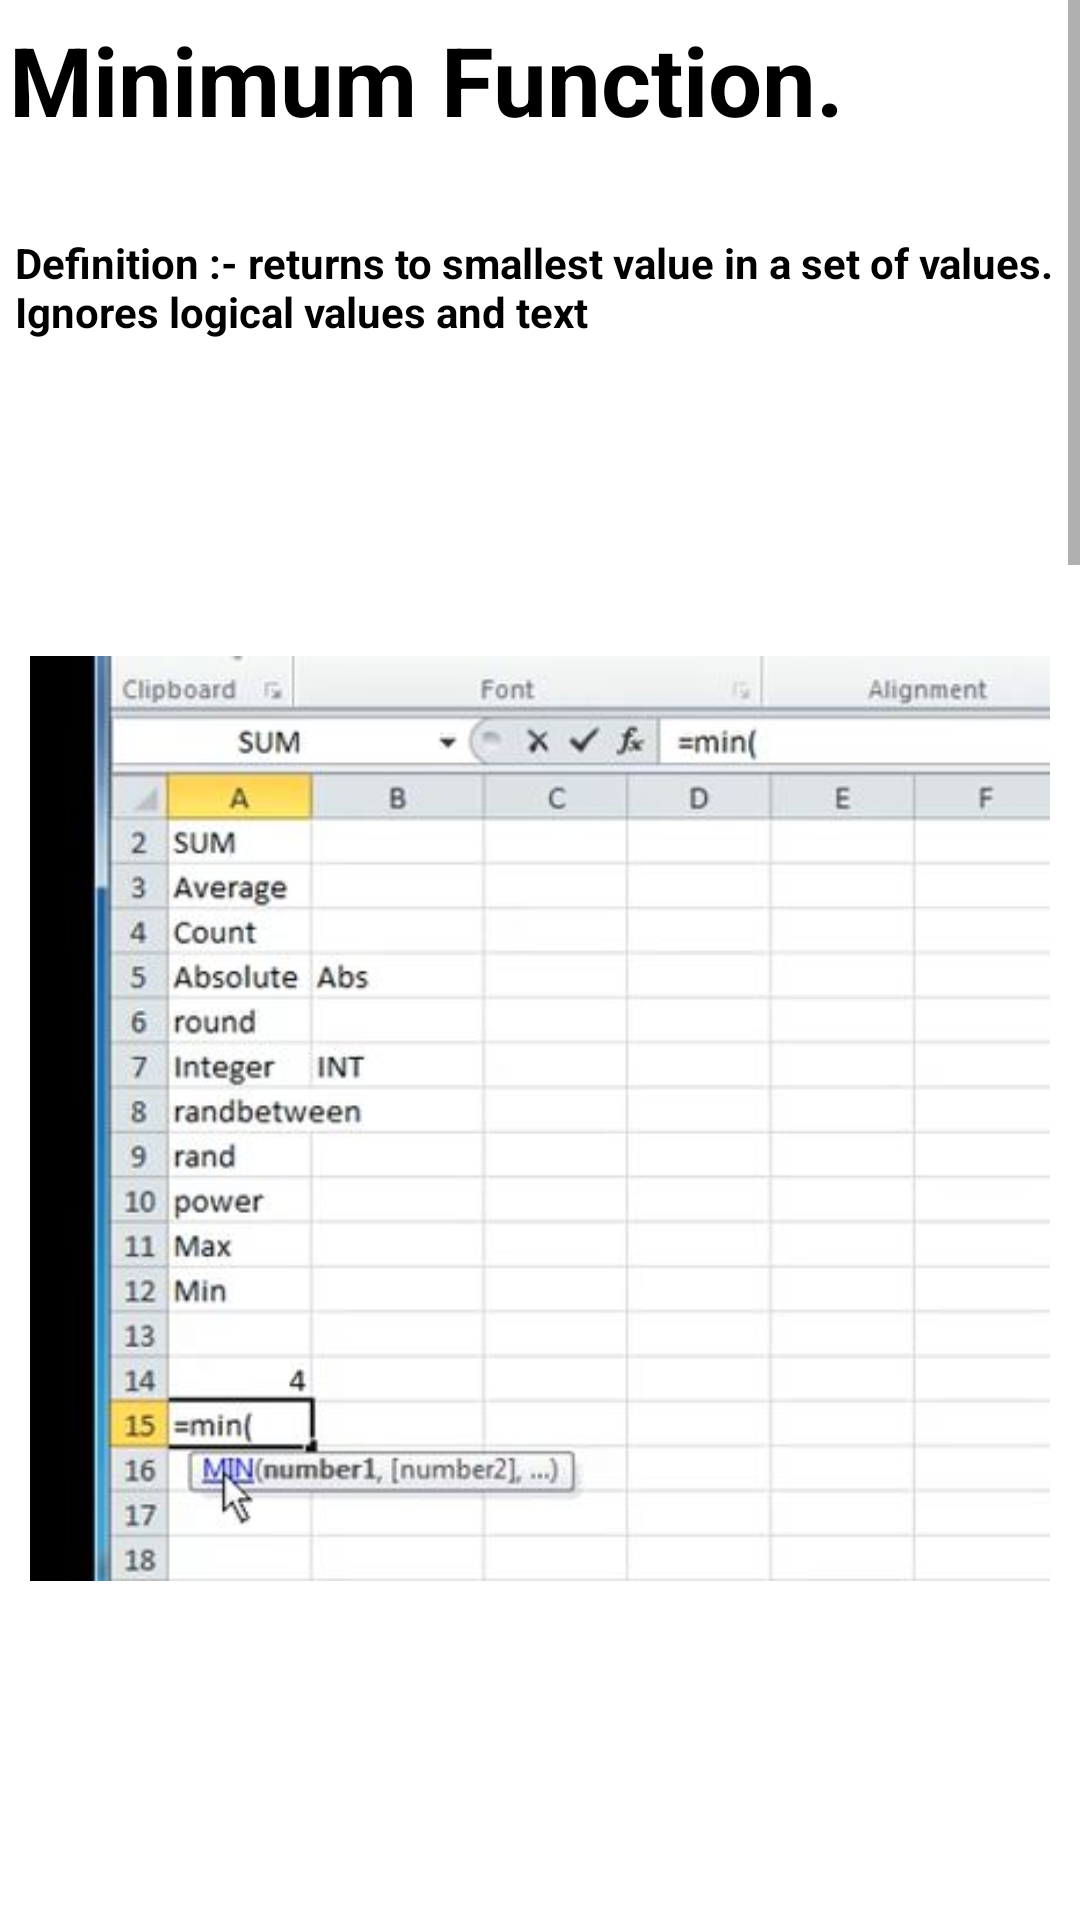

Here is an Android app screen rendered from its layout file. Give the layout XML and the strings, colors and styles it references.
<!-- AndroidManifest.xml: application theme Theme.ExcelGuide -->
<!-- res/layout/activity_main35.xml -->
<?xml version="1.0" encoding="utf-8"?>
<androidx.constraintlayout.widget.ConstraintLayout xmlns:android="http://schemas.android.com/apk/res/android"
    xmlns:app="http://schemas.android.com/apk/res-auto"
    xmlns:tools="http://schemas.android.com/tools"
    android:layout_width="match_parent"
    android:layout_height="match_parent"
    tools:context=".MainActivity35">
    <ScrollView
        android:layout_width="match_parent"
        android:layout_height="match_parent">
        <LinearLayout
            android:layout_width="match_parent"
            android:layout_height="match_parent"
            android:orientation="vertical">

            <TextView
                android:layout_width="match_parent"
                android:layout_height="wrap_content"
                android:text="Minimum Function."
                android:textSize="32sp"
                android:layout_marginStart="3dp"
                android:layout_marginTop="5dp"
                android:layout_marginBottom="10dp"
                android:textStyle="bold"
                android:textColor="@color/black"/>
            <TextView
                android:layout_width="match_parent"
                android:layout_height="wrap_content"
                android:text="Definition :- returns to smallest value in a set of values. Ignores logical values and text"
                android:textSize="14sp"
                android:layout_marginStart="5dp"
                android:layout_marginTop="20dp"
                android:textStyle="bold"
                android:textColor="@color/black"/>

            <ImageView
                android:layout_width="match_parent"
                android:layout_height="wrap_content"
                android:src="@drawable/min1"
                android:padding="10dp"
                android:layout_marginTop="50dp" />
            <ImageView
                android:layout_width="match_parent"
                android:layout_height="wrap_content"
                android:src="@drawable/min2"
                android:padding="10dp"
                android:layout_marginTop="50dp" />
            <ImageView
                android:layout_width="match_parent"
                android:layout_height="wrap_content"
                android:src="@drawable/min3"
                android:padding="10dp"
                android:layout_marginTop="50dp" />


            <ImageView
                android:layout_width="match_parent"
                android:layout_height="wrap_content"
                android:src="@drawable/resultmin"
                android:layout_marginTop="50dp"
                android:padding="10dp"
                android:layout_marginStart="8dp"/>

            <TextView
                android:layout_width="match_parent"
                android:layout_height="wrap_content"
                android:text="Tip:-\n
1.Press “enter” to execute command. \n
2.Use “,” to give another value"
                android:textSize="14sp"
                android:layout_marginStart="10dp"
                android:layout_marginTop="20dp"
                android:textStyle="bold"
                android:textColor="@color/black"
                android:layout_marginBottom="10dp"/>


        </LinearLayout>
    </ScrollView>

</androidx.constraintlayout.widget.ConstraintLayout>
<!-- resources referenced by this layout -->
<resources>
  <color name="black">#FF000000</color>
  <!-- drawable min1: jpg bitmap (drawable, 34505 bytes) -->
  <!-- drawable min2: jpg bitmap (drawable, 36379 bytes) -->
  <!-- drawable min3: jpg bitmap (drawable, 38397 bytes) -->
  <!-- drawable resultmin: jpg bitmap (drawable, 32684 bytes) -->
  <style name="Theme.ExcelGuide" parent="Theme.MaterialComponents.DayNight.DarkActionBar">
          
          <item name="colorPrimary">@color/purple_500</item>
          <item name="colorPrimaryVariant">@color/purple_700</item>
          <item name="colorOnPrimary">@color/white</item>
          
          <item name="colorSecondary">@color/teal_200</item>
          <item name="colorSecondaryVariant">@color/teal_700</item>
          <item name="colorOnSecondary">@color/black</item>
          
          <item name="android:statusBarColor" tools:targetApi="l">?attr/colorPrimaryVariant</item>
          
          <item name="android:layout_width">match_parent</item>
          <item name="android:layout_height">match_parent</item>
  
  
      </style>
  <color name="purple_500">#2AAA8A</color>
  <color name="purple_700">#00A36C</color>
  <color name="white">#FFFFFFFF</color>
  <color name="teal_200">#FF03DAC5</color>
  <color name="teal_700">#FF018786</color>
</resources>
